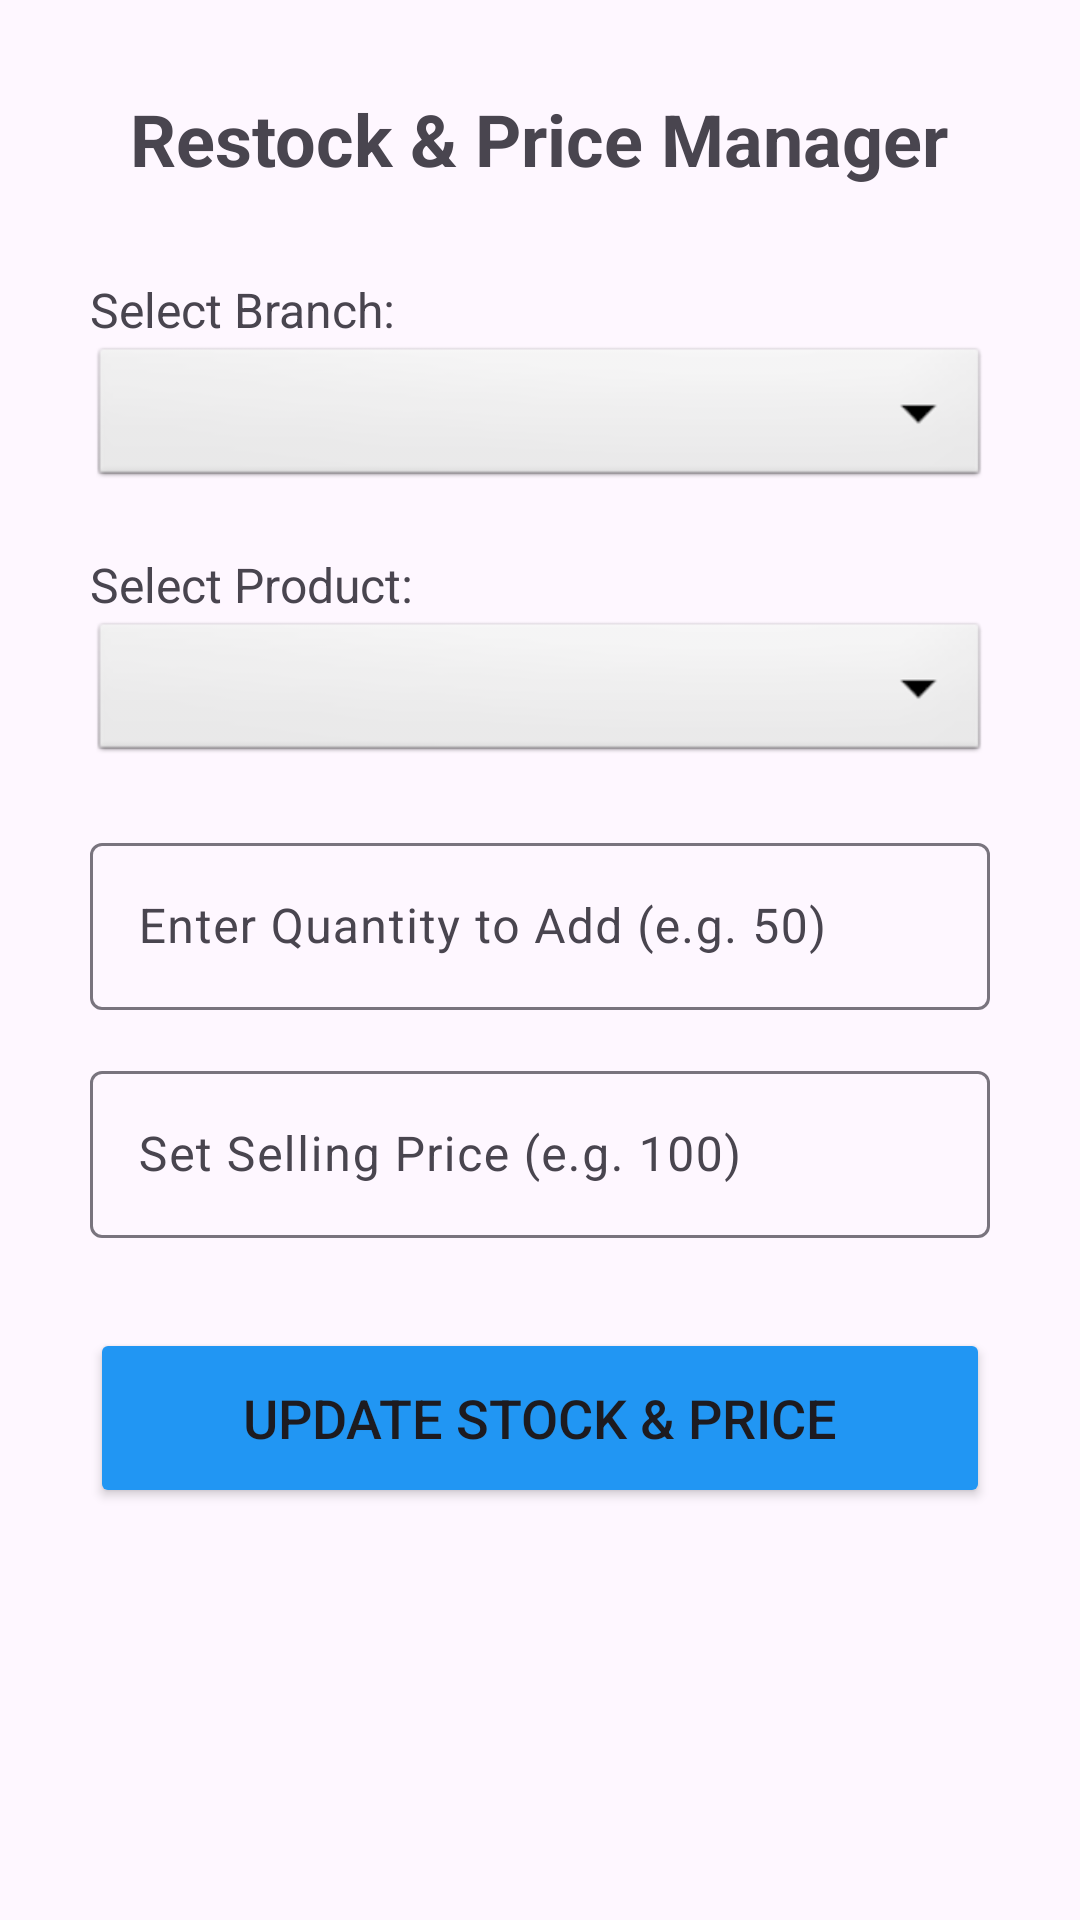

Layout XML and referenced resources for this Android screen:
<!-- AndroidManifest.xml: application theme Theme.Material3.Light -->
<!-- res/layout/activity_restock.xml -->
<?xml version="1.0" encoding="utf-8"?>
<LinearLayout xmlns:android="http://schemas.android.com/apk/res/android"
    android:layout_width="match_parent"
    android:layout_height="match_parent"
    android:orientation="vertical"
    android:padding="30dp"
    android:gravity="center_horizontal">

    <TextView
        android:layout_width="wrap_content"
        android:layout_height="wrap_content"
        android:text="Restock &amp; Price Manager"
        android:textSize="24sp"
        android:textStyle="bold"
        android:layout_marginBottom="30dp"/>

    <TextView
        android:layout_width="match_parent"
        android:layout_height="wrap_content"
        android:text="Select Branch:"
        android:textSize="16sp"/>

    <Spinner
        android:id="@+id/spinner_branch"
        android:layout_width="match_parent"
        android:layout_height="50dp"
        android:layout_marginBottom="20dp"
        android:background="@android:drawable/btn_dropdown"/>

    <TextView
        android:layout_width="match_parent"
        android:layout_height="wrap_content"
        android:text="Select Product:"
        android:textSize="16sp"/>

    <Spinner
        android:id="@+id/spinner_product"
        android:layout_width="match_parent"
        android:layout_height="50dp"
        android:layout_marginBottom="20dp"
        android:background="@android:drawable/btn_dropdown"/>

    <com.google.android.material.textfield.TextInputLayout
        android:layout_width="match_parent"
        android:layout_height="wrap_content"
        android:layout_marginBottom="15dp">
        <com.google.android.material.textfield.TextInputEditText
            android:id="@+id/et_quantity"
            android:layout_width="match_parent"
            android:layout_height="wrap_content"
            android:hint="Enter Quantity to Add (e.g. 50)"
            android:inputType="number"/>
    </com.google.android.material.textfield.TextInputLayout>

    <com.google.android.material.textfield.TextInputLayout
        android:layout_width="match_parent"
        android:layout_height="wrap_content"
        android:layout_marginBottom="30dp">
        <com.google.android.material.textfield.TextInputEditText
            android:id="@+id/et_price"
            android:layout_width="match_parent"
            android:layout_height="wrap_content"
            android:hint="Set Selling Price (e.g. 100)"
            android:inputType="number"/>
    </com.google.android.material.textfield.TextInputLayout>

    <Button
        android:id="@+id/btn_update_stock"
        android:layout_width="match_parent"
        android:layout_height="60dp"
        android:text="Update Stock &amp; Price"
        android:textSize="18sp"
        android:backgroundTint="#2196F3"/>

</LinearLayout>
<!-- resources referenced by this layout -->
<resources>

</resources>
